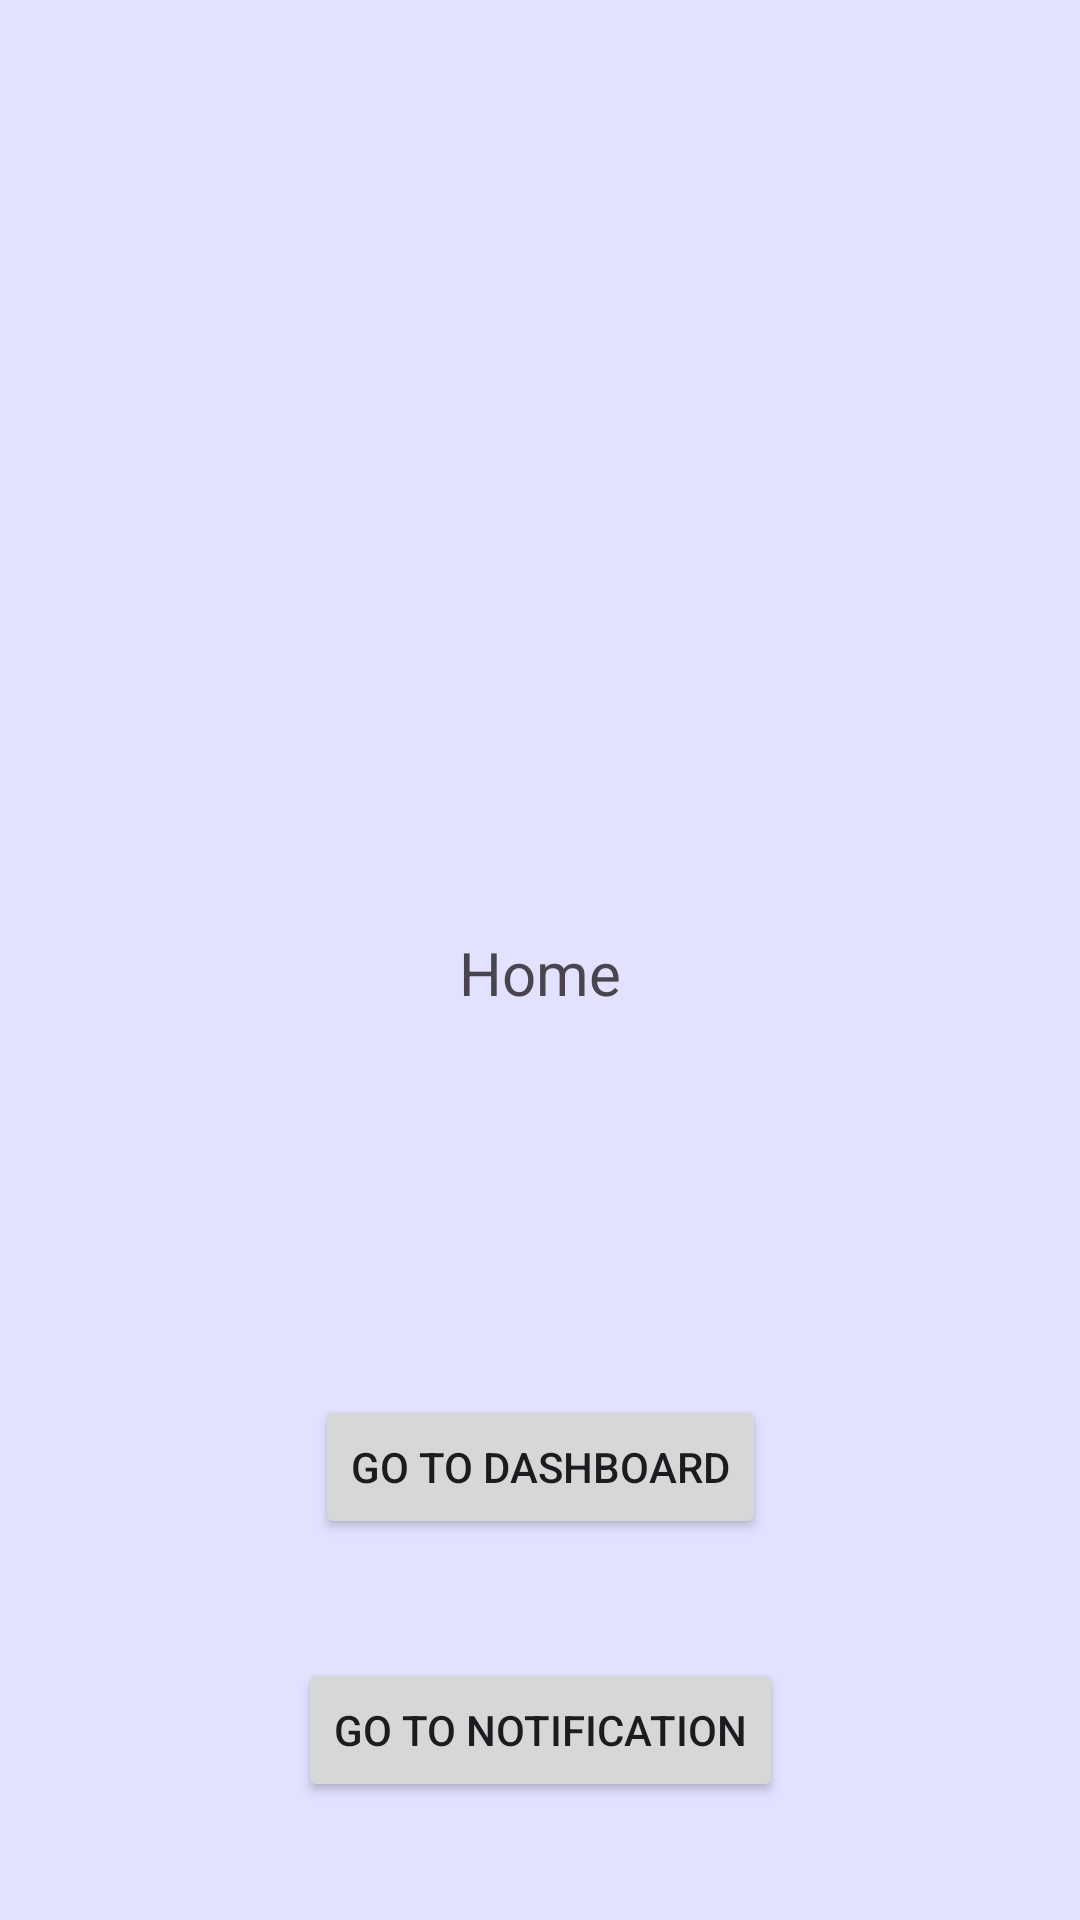

Here is an Android app screen rendered from its layout file. Give the layout XML and the strings, colors and styles it references.
<!-- AndroidManifest.xml: application theme Theme.Otusfragmentlesson -->
<!-- res/layout/fragment_home.xml -->
<?xml version="1.0" encoding="utf-8"?>
<androidx.constraintlayout.widget.ConstraintLayout xmlns:android="http://schemas.android.com/apk/res/android"
    xmlns:app="http://schemas.android.com/apk/res-auto"
    xmlns:tools="http://schemas.android.com/tools"
    android:layout_width="match_parent"
    android:layout_height="match_parent"
    android:background="#3C889AFF"
    tools:context=".ui.home.HomeFragment">

    <TextView
        android:id="@+id/text_home"
        android:layout_width="match_parent"
        android:layout_height="wrap_content"
        android:layout_marginStart="8dp"
        android:layout_marginTop="8dp"
        android:layout_marginEnd="8dp"
        android:textAlignment="center"
        android:textSize="20sp"
        android:text="Home"
        app:layout_constraintBottom_toBottomOf="parent"
        app:layout_constraintEnd_toEndOf="parent"
        app:layout_constraintStart_toStartOf="parent"
        app:layout_constraintTop_toTopOf="parent" />

    <Button
        android:id="@+id/go_to_dashboard_button"
        android:layout_width="wrap_content"
        android:layout_height="wrap_content"
        android:text="Go to Dashboard"
        app:layout_constraintBottom_toBottomOf="parent"
        app:layout_constraintEnd_toEndOf="parent"
        app:layout_constraintStart_toStartOf="parent"
        app:layout_constraintTop_toBottomOf="@id/text_home"/>

    <Button
        android:id="@+id/go_to_notification_button"
        android:layout_width="wrap_content"
        android:layout_height="wrap_content"
        android:text="Go to Notification"
        app:layout_constraintBottom_toBottomOf="parent"
        app:layout_constraintEnd_toEndOf="parent"
        app:layout_constraintStart_toStartOf="parent"
        app:layout_constraintTop_toBottomOf="@id/go_to_dashboard_button"/>


</androidx.constraintlayout.widget.ConstraintLayout>
<!-- resources referenced by this layout -->
<resources>
  <style name="Theme.Otusfragmentlesson" parent="Base.Theme.Otusfragmentlesson" />
  <style name="Base.Theme.Otusfragmentlesson" parent="Theme.Material3.DayNight.NoActionBar">
          
          
      </style>
</resources>
